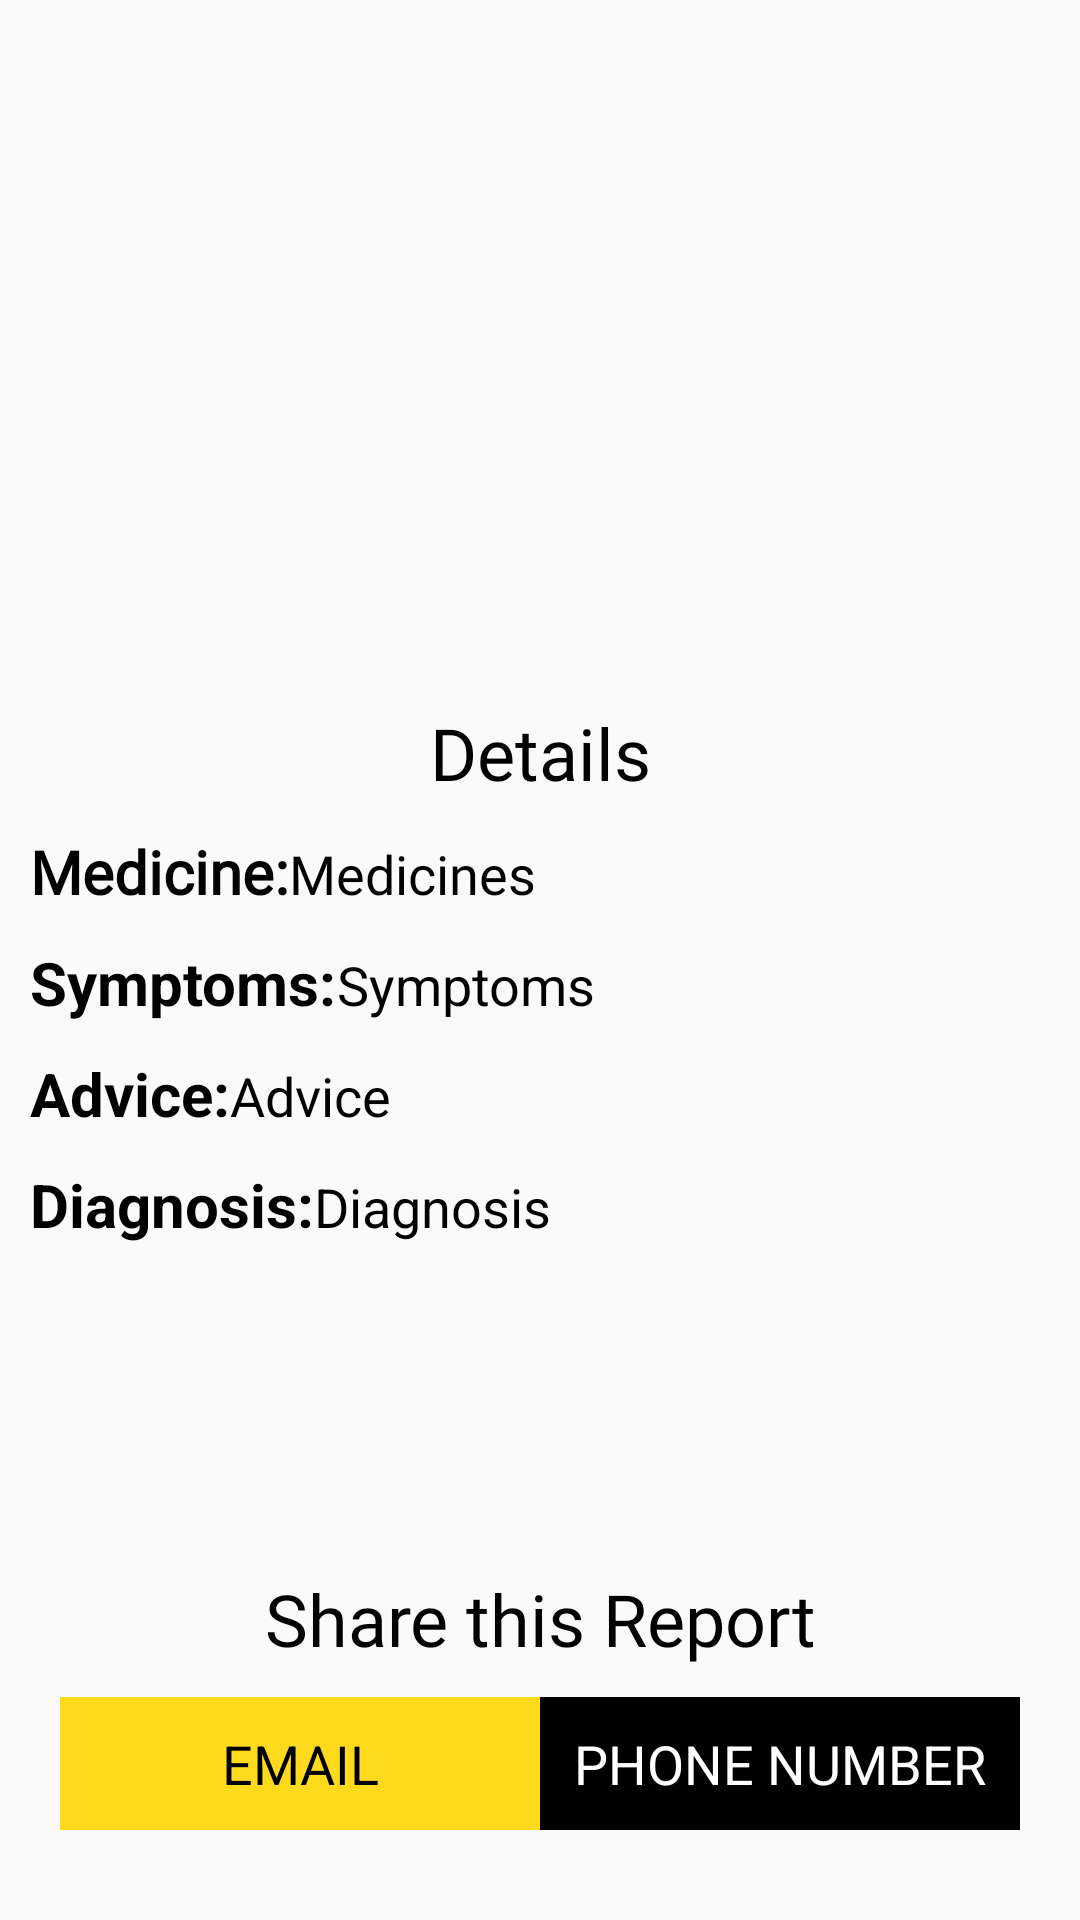

Layout XML and referenced resources for this Android screen:
<!-- AndroidManifest.xml: application theme AppTheme -->
<!-- res/layout/activity_show_data.xml -->
<?xml version="1.0" encoding="utf-8"?>
<RelativeLayout xmlns:android="http://schemas.android.com/apk/res/android"
    xmlns:app="http://schemas.android.com/apk/res-auto"
    xmlns:tools="http://schemas.android.com/tools"
    android:layout_width="match_parent"
    android:layout_height="match_parent"
    android:orientation="vertical"
    android:padding="10dp"
    tools:context=".ShowData">

    <LinearLayout
        android:layout_width="match_parent"
        android:layout_height="wrap_content"
        android:layout_centerInParent="true"
        android:orientation="vertical">

        <TextView
            android:layout_width="match_parent"
            android:layout_height="wrap_content"
            android:text="Details"
            android:gravity="center"
            android:textSize="24sp"
            android:textColor="#000"
            android:fontFamily="@font/radnika"
            android:layout_margin="10dp"/>

        <LinearLayout
            android:layout_width="match_parent"
            android:layout_height="wrap_content"
            android:orientation="horizontal">

            <TextView
                android:layout_width="wrap_content"
                android:layout_height="wrap_content"
                android:textSize="20sp"
                android:textStyle="bold"
                android:fontFamily="@font/radnika"
                android:textColor="#000"
                android:text="Medicine:"/>

            <TextView
                android:layout_width="wrap_content"
                android:layout_height="wrap_content"
                android:textSize="18sp"
                android:fontFamily="@font/radnika"
                android:textColor="#000"
                android:text="Medicines"
                android:id="@+id/medicine"/>

        </LinearLayout>

        <LinearLayout
            android:layout_width="match_parent"
            android:layout_height="wrap_content"
            android:orientation="horizontal"
            android:layout_marginTop="10dp">

            <TextView
                android:layout_width="wrap_content"
                android:layout_height="wrap_content"
                android:textSize="20sp"
                android:textStyle="bold"
                android:textColor="#000"
                android:text="Symptoms:"/>

            <TextView
                android:layout_width="wrap_content"
                android:layout_height="wrap_content"
                android:textSize="18sp"
                android:textColor="#000"
                android:text="Symptoms"
                android:id="@+id/Symptoms"/>

        </LinearLayout>

        <LinearLayout
            android:layout_width="match_parent"
            android:layout_height="wrap_content"
            android:orientation="horizontal"
            android:layout_marginTop="10dp">

            <TextView
                android:layout_width="wrap_content"
                android:layout_height="wrap_content"
                android:textSize="20sp"
                android:textStyle="bold"
                android:textColor="#000"
                android:text="Advice:"/>

            <TextView
                android:layout_width="wrap_content"
                android:layout_height="wrap_content"
                android:textSize="18sp"
                android:textColor="#000"
                android:text="Advice"
                android:id="@+id/advice"/>

        </LinearLayout>

        <LinearLayout
            android:layout_width="match_parent"
            android:layout_height="wrap_content"
            android:orientation="horizontal"
            android:layout_marginTop="10dp">

            <TextView
                android:layout_width="wrap_content"
                android:layout_height="wrap_content"
                android:textSize="20sp"
                android:textStyle="bold"
                android:textColor="#000"
                android:text="Diagnosis:"/>

            <TextView
                android:layout_width="wrap_content"
                android:layout_height="wrap_content"
                android:textSize="18sp"
                android:textColor="#000"
                android:text="Diagnosis"
                android:id="@+id/Diagnosis"/>

        </LinearLayout>

    </LinearLayout>

    <LinearLayout
        android:layout_width="match_parent"
        android:layout_height="wrap_content"
        android:layout_margin="10dp"
        android:layout_alignParentBottom="true"
        android:orientation="vertical">

        <TextView
            android:layout_width="match_parent"
            android:layout_height="wrap_content"
            android:text="Share this Report"
            android:gravity="center"
            android:textColor="#000"
            android:fontFamily="@font/radnika"
            android:textSize="24sp"/>

        <RelativeLayout
            android:layout_width="match_parent"
            android:layout_height="wrap_content"
            android:orientation="horizontal"
            android:layout_marginTop="10dp"
            android:layout_marginBottom="10dp"
            android:id="@+id/btnHolder">

            <TextView
                android:layout_width="match_parent"
                android:layout_height="wrap_content"
                android:id="@+id/email"
                android:layout_toStartOf="@+id/phoneNumber"
                android:text="Email"
                android:textSize="18sp"
                android:gravity="center"
                android:background="#ffda1c"
                android:textColor="#000"
                android:textAllCaps="true"
                android:padding="10dp"
                android:layout_toLeftOf="@+id/phoneNumber" />

            <TextView
                android:layout_width="160dp"
                android:layout_height="wrap_content"
                android:id="@+id/phoneNumber"
                android:layout_alignParentEnd="true"
                android:text="Phone Number"
                android:textSize="18sp"
                android:gravity="center"
                android:background="#000"
                android:textColor="#fff"
                android:textAllCaps="true"
                android:padding="10dp"
                android:layout_alignParentRight="true" />

        </RelativeLayout>

    </LinearLayout>

</RelativeLayout>
<!-- resources referenced by this layout -->
<resources>
  <style name="AppTheme" parent="Theme.AppCompat.Light.NoActionBar">
          
          <item name="colorPrimary">@color/colorPrimary</item>
          <item name="colorPrimaryDark">@color/colorPrimaryDark</item>
          <item name="colorAccent">@color/colorAccent</item>
      </style>
  <!-- not gathered from this repository: default colours our renderer supplied (Android Studio template values) -->
  <color name="colorPrimary">#FF6200EE</color>
  <color name="colorPrimaryDark">#FF3700B3</color>
  <color name="colorAccent">#FF03DAC5</color>
</resources>
